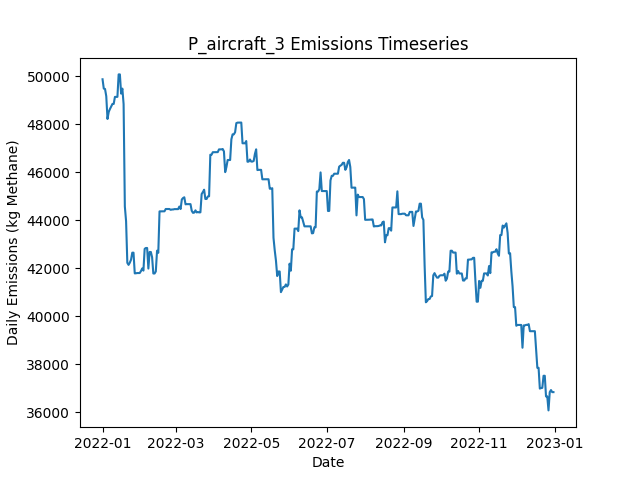

The data file committed next to this chart (first rows):
Date, Daily Emissions (Kg Methane), Daily Mitigable Emissions (Kg Methane), Daily Non-Mitigable Emissions (Kg Methan…, Daily Cost ($), Active Leaks, New Leaks, Leaks Repaired, Leaks Naturally Repaired, Leaks Tagged, Daily Repair Cost ($), Daily Natural Repair Cost ($), aircraft Deployment Cost ($), aircraft Sites flagged for Follow-Up, aircraft Leaks tagged for repair, aircraft Sites Visited, aircraft Travel Time (Minutes), aircraft Survey Time (Minutes), OGI_FU Deployment Cost ($), OGI_FU Sites flagged for Follow-Up, OGI_FU Leaks tagged for repair, OGI_FU Sites Visited, OGI_FU Travel Time (Minutes), OGI_FU Survey Time (Minutes)
2022-01-01, 49880, 6749, 43131, 250, 356, 358, 0, 1, 0.00000, 0.00000, 200, 250, 0, , 10, 20, 10, 0.00000, , 0, 0, 0, 0
2022-01-02, 49491, 6740, 42751, 0.00000, 355, 2, 0, 1, 0.00000, 0.00000, 200, 0.00000, 0, , 0, 0, 0, 0.00000, , 0, 0, 0, 0
2022-01-03, 49476, 6725, 42751, 1000, 355, 1, 0, 1, 62, 0.00000, 200, 0.00000, 10, , 0, 0, 0, 1000, , 62, 3, 120, 360
2022-01-04, 49174, 6717, 42457, 1000, 354, 2, 0, 2, 77, 0.00000, 400, 0.00000, 0, , 0, 0, 0, 1000, , 77, 3, 120, 360
2022-01-05, 48224, 6718, 41507, 1000, 354, 2, 0, 0, 62, 0.00000, 0.00000, 0.00000, 0, , 0, 0, 0, 1000, , 62, 3, 120, 360
2022-01-06, 48521, 6720, 41800, 500, 356, 2, 0, 0, 26, 0.00000, 0.00000, 0.00000, 0, , 0, 0, 0, 500, , 26, 1, 30, 120
2022-01-07, 48642, 6842, 41800, 0.00000, 357, 1, 0, 0, 0.00000, 0.00000, 0.00000, 0.00000, 0, , 0, 0, 0, 0.00000, , 0, 0, 0, 0
2022-01-08, 48746, 6842, 41904, 0.00000, 359, 2, 0, 0, 0.00000, 0.00000, 0.00000, 0.00000, 0, , 0, 0, 0, 0.00000, , 0, 0, 0, 0
2022-01-09, 48851, 6843, 42008, 0.00000, 361, 2, 0, 0, 0.00000, 0.00000, 0.00000, 0.00000, 0, , 0, 0, 0, 0.00000, , 0, 0, 0, 0
2022-01-10, 48851, 6843, 42008, 0.00000, 361, 0, 0, 0, 0.00000, 0.00000, 0.00000, 0.00000, 0, , 0, 0, 0, 0.00000, , 0, 0, 0, 0
2022-01-11, 49145, 6843, 42301, 0.00000, 362, 1, 0, 0, 0.00000, 0.00000, 0.00000, 0.00000, 0, , 0, 0, 0, 0.00000, , 0, 0, 0, 0
2022-01-12, 49145, 6843, 42301, 0.00000, 362, 0, 0, 0, 0.00000, 0.00000, 0.00000, 0.00000, 0, , 0, 0, 0, 0.00000, , 0, 0, 0, 0
2022-01-13, 49146, 6844, 42301, 0.00000, 363, 1, 0, 0, 0.00000, 0.00000, 0.00000, 0.00000, 0, , 0, 0, 0, 0.00000, , 0, 0, 0, 0
2022-01-14, 50083, 7488, 42595, 0.00000, 365, 2, 0, 0, 0.00000, 0.00000, 0.00000, 0.00000, 0, , 0, 0, 0, 0.00000, , 0, 0, 0, 0
2022-01-15, 50083, 7488, 42595, 0.00000, 365, 0, 0, 0, 0.00000, 0.00000, 0.00000, 0.00000, 0, , 0, 0, 0, 0.00000, , 0, 0, 0, 0
2022-01-16, 49282, 7551, 41731, 0.00000, 366, 2, 0, 0, 0.00000, 0.00000, 0.00000, 0.00000, 0, , 0, 0, 0, 0.00000, , 0, 0, 0, 0
2022-01-17, 49490, 7551, 41939, 0.00000, 366, 1, 0, 0, 0.00000, 0.00000, 0.00000, 0.00000, 0, , 0, 0, 0, 0.00000, , 0, 0, 0, 0
2022-01-18, 48843, 6611, 42232, 10200, 316, 1, 51, 0, 0.00000, 10200, 0.00000, 0.00000, 0, , 0, 0, 0, 0.00000, , 0, 0, 0, 0
2022-01-19, 44575, 3206, 41368, 14000, 245, 1, 70, 1, 0.00000, 14000, 200, 0.00000, 0, , 0, 0, 0, 0.00000, , 0, 0, 0, 0
2022-01-20, 43959, 2505, 41455, 9800, 199, 3, 49, 0, 0.00000, 9800, 0.00000, 0.00000, 0, , 0, 0, 0, 0.00000, , 0, 0, 0, 0
2022-01-21, 42224, 873.4, 41351, 4600, 175, 0, 23, 0, 0.00000, 4600, 0.00000, 0.00000, 0, , 0, 0, 0, 0.00000, , 0, 0, 0, 0
2022-01-22, 42138, 873.4, 41265, 0.00000, 174, 0, 0, 0, 0.00000, 0.00000, 0.00000, 0.00000, 0, , 0, 0, 0, 0.00000, , 0, 0, 0, 0
2022-01-23, 42230, 965.3, 41265, 0.00000, 175, 1, 0, 0, 0.00000, 0.00000, 0.00000, 0.00000, 0, , 0, 0, 0, 0.00000, , 0, 0, 0, 0
2022-01-24, 42353, 1089, 41265, 0.00000, 178, 3, 0, 0, 0.00000, 0.00000, 0.00000, 0.00000, 0, , 0, 0, 0, 0.00000, , 0, 0, 0, 0
2022-01-25, 42647, 1089, 41558, 0.00000, 179, 1, 0, 0, 0.00000, 0.00000, 0.00000, 0.00000, 0, , 0, 0, 0, 0.00000, , 0, 0, 0, 0
2022-01-26, 42647, 1089, 41558, 0.00000, 179, 0, 0, 0, 0.00000, 0.00000, 0.00000, 0.00000, 0, , 0, 0, 0, 0.00000, , 0, 0, 0, 0
2022-01-27, 41783, 1089, 40694, 0.00000, 178, 0, 0, 0, 0.00000, 0.00000, 0.00000, 0.00000, 0, , 0, 0, 0, 0.00000, , 0, 0, 0, 0
2022-01-28, 41788, 1094, 40694, 0.00000, 179, 1, 0, 0, 0.00000, 0.00000, 0.00000, 0.00000, 0, , 0, 0, 0, 0.00000, , 0, 0, 0, 0
2022-01-29, 41798, 1104, 40694, 0.00000, 180, 1, 0, 0, 0.00000, 0.00000, 0.00000, 0.00000, 0, , 0, 0, 0, 0.00000, , 0, 0, 0, 0
2022-01-30, 41798, 1104, 40694, 0.00000, 180, 0, 0, 0, 0.00000, 0.00000, 0.00000, 0.00000, 0, , 0, 0, 0, 0.00000, , 0, 0, 0, 0
2022-01-31, 41798, 1104, 40694, 0.00000, 180, 0, 0, 0, 0.00000, 0.00000, 0.00000, 0.00000, 0, , 0, 0, 0, 0.00000, , 0, 0, 0, 0
2022-02-01, 41878, 1183, 40694, 0.00000, 182, 2, 0, 0, 0.00000, 0.00000, 0.00000, 0.00000, 0, , 0, 0, 0, 0.00000, , 0, 0, 0, 0
2022-02-02, 41989, 1294, 40694, 0.00000, 185, 3, 0, 0, 0.00000, 0.00000, 0.00000, 0.00000, 0, , 0, 0, 0, 0.00000, , 0, 0, 0, 0
2022-02-03, 41899, 1308, 40591, 0.00000, 185, 1, 0, 0, 0.00000, 0.00000, 0.00000, 0.00000, 0, , 0, 0, 0, 0.00000, , 0, 0, 0, 0
2022-02-04, 42808, 2218, 40591, 0.00000, 186, 1, 0, 0, 0.00000, 0.00000, 0.00000, 0.00000, 0, , 0, 0, 0, 0.00000, , 0, 0, 0, 0
2022-02-05, 42843, 2252, 40591, 0.00000, 188, 2, 0, 0, 0.00000, 0.00000, 0.00000, 0.00000, 0, , 0, 0, 0, 0.00000, , 0, 0, 0, 0
2022-02-06, 42842, 2251, 40591, 0.00000, 187, 0, 0, 1, 0.00000, 0.00000, 200, 0.00000, 0, , 0, 0, 0, 0.00000, , 0, 0, 0, 0
2022-02-07, 41984, 2258, 39727, 0.00000, 187, 1, 0, 0, 0.00000, 0.00000, 0.00000, 0.00000, 0, , 0, 0, 0, 0.00000, , 0, 0, 0, 0
2022-02-08, 42676, 2258, 40418, 0.00000, 186, 1, 0, 0, 0.00000, 0.00000, 0.00000, 0.00000, 0, , 0, 0, 0, 0.00000, , 0, 0, 0, 0
2022-02-09, 42676, 2258, 40418, 0.00000, 186, 0, 0, 0, 0.00000, 0.00000, 0.00000, 0.00000, 0, , 0, 0, 0, 0.00000, , 0, 0, 0, 0
2022-02-10, 42459, 2334, 40124, 0.00000, 186, 1, 0, 0, 0.00000, 0.00000, 0.00000, 0.00000, 0, , 0, 0, 0, 0.00000, , 0, 0, 0, 0
2022-02-11, 41778, 2518, 39260, 0.00000, 186, 1, 0, 0, 0.00000, 0.00000, 0.00000, 0.00000, 0, , 0, 0, 0, 0.00000, , 0, 0, 0, 0
2022-02-12, 41778, 2518, 39260, 0.00000, 186, 0, 0, 0, 0.00000, 0.00000, 0.00000, 0.00000, 0, , 0, 0, 0, 0.00000, , 0, 0, 0, 0
2022-02-13, 41865, 2518, 39347, 0.00000, 186, 1, 0, 1, 0.00000, 0.00000, 200, 0.00000, 0, , 0, 0, 0, 0.00000, , 0, 0, 0, 0
2022-02-14, 42731, 2520, 40211, 0.00000, 188, 2, 0, 0, 0.00000, 0.00000, 0.00000, 0.00000, 0, , 0, 0, 0, 0.00000, , 0, 0, 0, 0
2022-02-15, 42640, 2534, 40107, 0.00000, 189, 2, 0, 0, 0.00000, 0.00000, 0.00000, 0.00000, 0, , 0, 0, 0, 0.00000, , 0, 0, 0, 0
2022-02-16, 44369, 2534, 41835, 0.00000, 192, 3, 0, 0, 0.00000, 0.00000, 0.00000, 0.00000, 0, , 0, 0, 0, 0.00000, , 0, 0, 0, 0
2022-02-17, 44369, 2534, 41835, 0.00000, 192, 0, 0, 0, 0.00000, 0.00000, 0.00000, 0.00000, 0, , 0, 0, 0, 0.00000, , 0, 0, 0, 0
2022-02-18, 44372, 2537, 41835, 0.00000, 195, 3, 0, 0, 0.00000, 0.00000, 0.00000, 0.00000, 0, , 0, 0, 0, 0.00000, , 0, 0, 0, 0
2022-02-19, 44372, 2537, 41835, 0.00000, 195, 0, 0, 0, 0.00000, 0.00000, 0.00000, 0.00000, 0, , 0, 0, 0, 0.00000, , 0, 0, 0, 0
2022-02-20, 44373, 2538, 41835, 0.00000, 196, 1, 0, 0, 0.00000, 0.00000, 0.00000, 0.00000, 0, , 0, 0, 0, 0.00000, , 0, 0, 0, 0
2022-02-21, 44468, 2634, 41835, 0.00000, 197, 1, 0, 0, 0.00000, 0.00000, 0.00000, 0.00000, 0, , 0, 0, 0, 0.00000, , 0, 0, 0, 0
2022-02-22, 44468, 2634, 41835, 0.00000, 197, 0, 0, 0, 0.00000, 0.00000, 0.00000, 0.00000, 0, , 0, 0, 0, 0.00000, , 0, 0, 0, 0
2022-02-23, 44469, 2634, 41835, 0.00000, 198, 1, 0, 0, 0.00000, 0.00000, 0.00000, 0.00000, 0, , 0, 0, 0, 0.00000, , 0, 0, 0, 0
2022-02-24, 44469, 2634, 41835, 0.00000, 198, 0, 0, 0, 0.00000, 0.00000, 0.00000, 0.00000, 0, , 0, 0, 0, 0.00000, , 0, 0, 0, 0
2022-02-25, 44434, 2685, 41748, 0.00000, 199, 2, 0, 0, 0.00000, 0.00000, 0.00000, 0.00000, 0, , 0, 0, 0, 0.00000, , 0, 0, 0, 0
2022-02-26, 44449, 2701, 41748, 0.00000, 200, 1, 0, 0, 0.00000, 0.00000, 0.00000, 0.00000, 0, , 0, 0, 0, 0.00000, , 0, 0, 0, 0
2022-02-27, 44449, 2701, 41748, 0.00000, 200, 0, 0, 0, 0.00000, 0.00000, 0.00000, 0.00000, 0, , 0, 0, 0, 0.00000, , 0, 0, 0, 0
2022-02-28, 44464, 2802, 41662, 0.00000, 200, 1, 0, 0, 0.00000, 0.00000, 0.00000, 0.00000, 0, , 0, 0, 0, 0.00000, , 0, 0, 0, 0
2022-03-01, 44464, 2802, 41662, 0.00000, 200, 0, 0, 0, 0.00000, 0.00000, 0.00000, 0.00000, 0, , 0, 0, 0, 0.00000, , 0, 0, 0, 0
... 305 more rows
